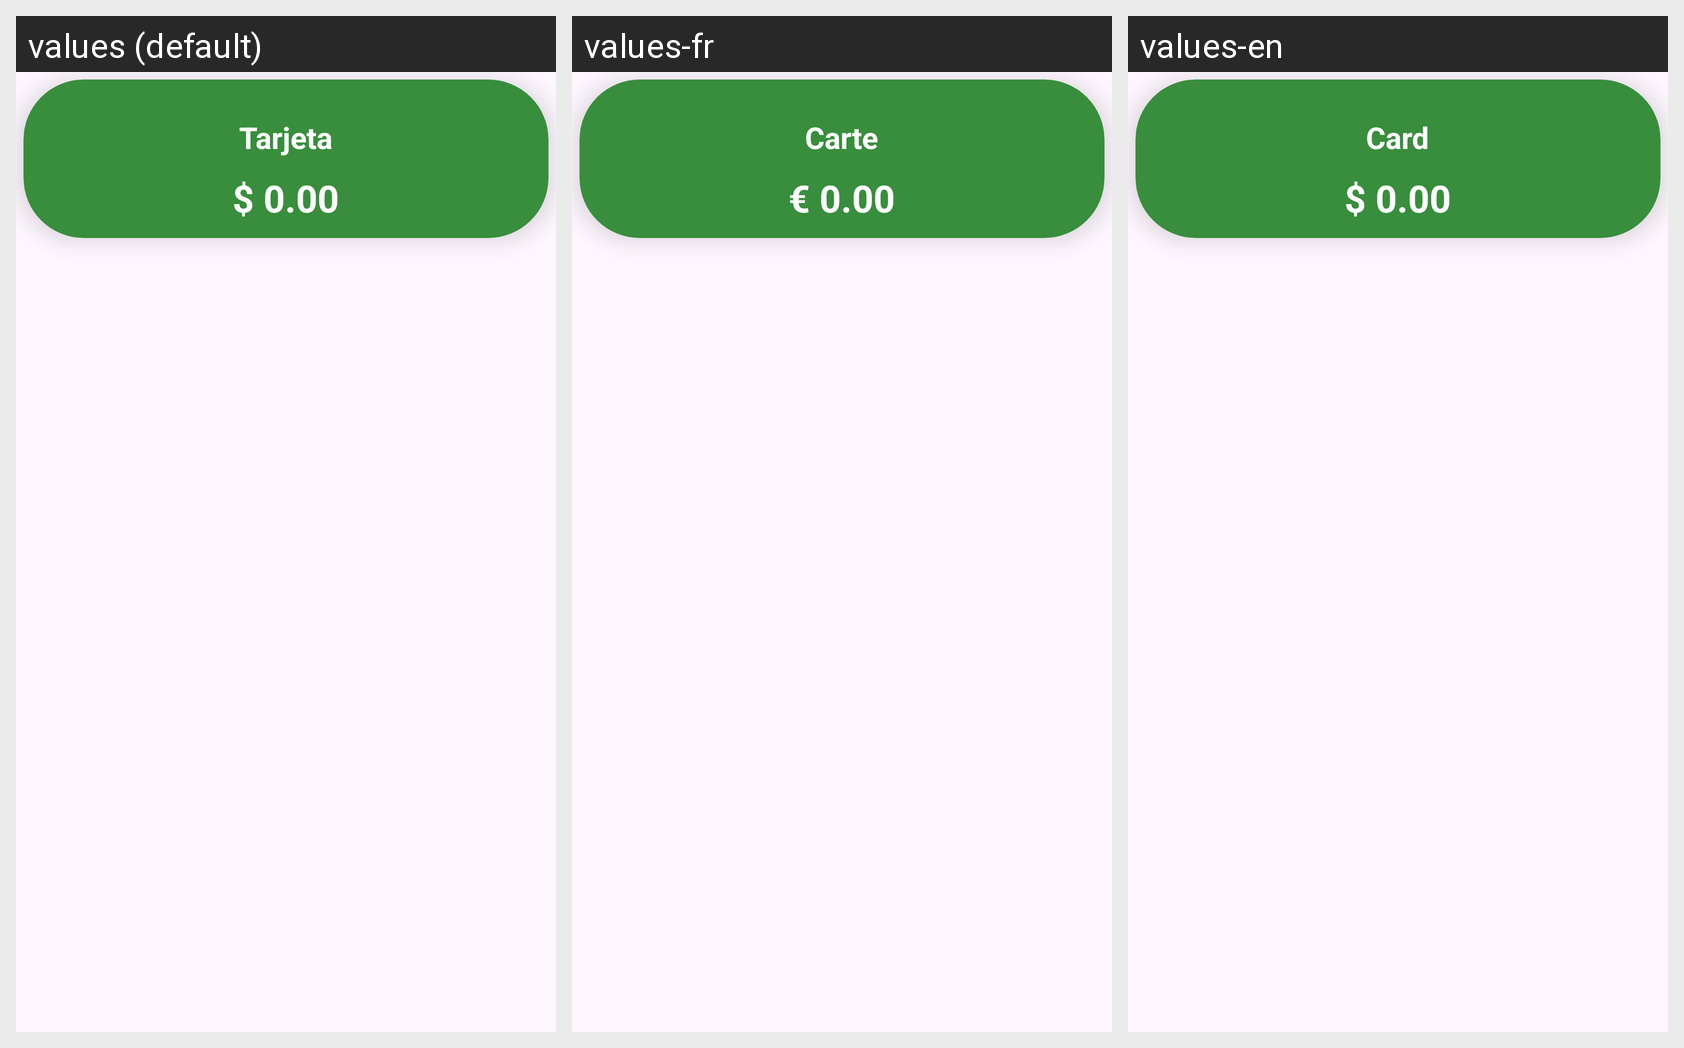

Translations of the strings shown on this Android screen, per locale in the grid:
Android screen res/layout/card_card.xml rendered under 3 locales, left to right: values (default), values-fr, values-en. Device: Nexus 5 (rendered at 1080×1920; each locale shown at half size, 540×960, under a caption strip naming it); theme Theme.CashRápido.
Strings drawn on this screen, with the default value and each locale's value (text and hints the layout hard-codes, and strings that could not be matched under every locale, appear in the picture but are not listed):

tarjeta
  values: Tarjeta
  values-fr: Carte
  values-en: Card

_0_00
  values: $ 0.00
  values-fr: € 0.00
  values-en: $ 0.00
